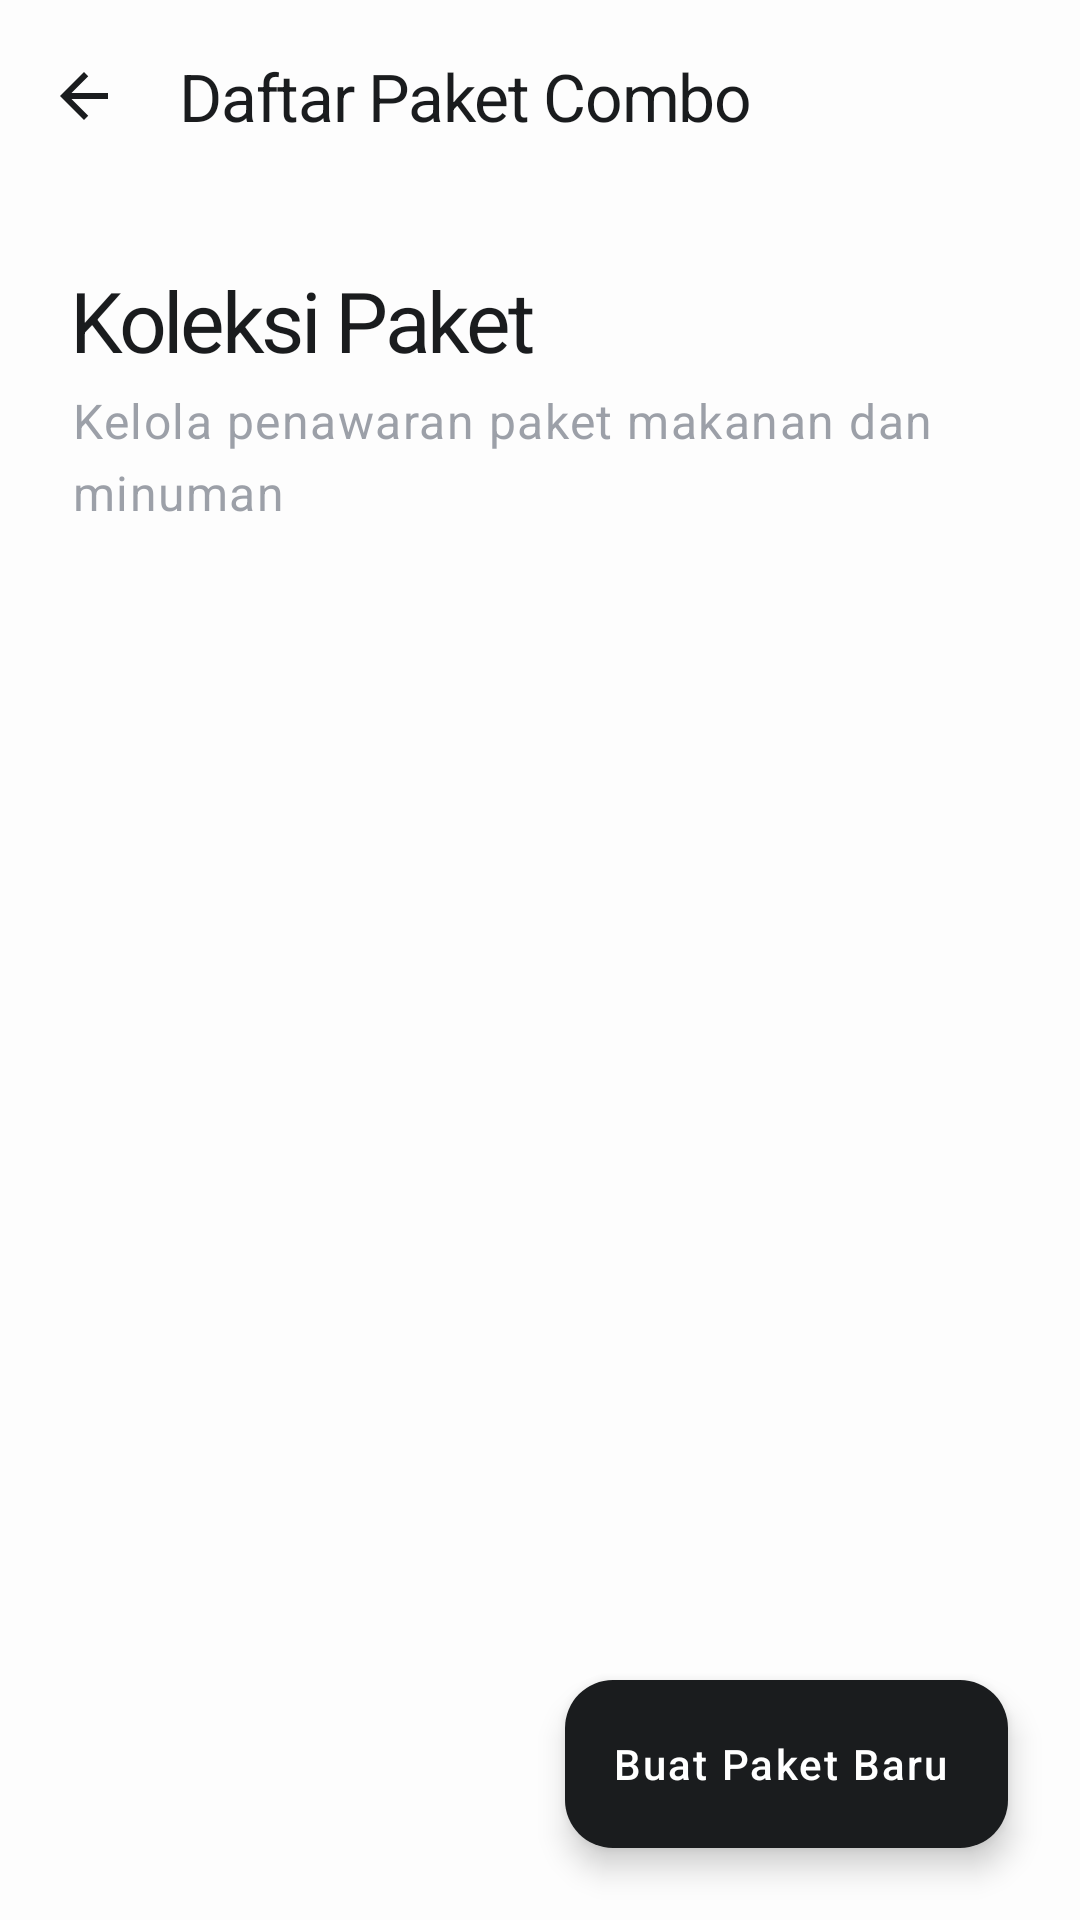

Produce the Android XML layout that renders to this screen, including the resource entries it uses.
<!-- AndroidManifest.xml: application theme Theme.KasirAPP -->
<!-- res/layout/activity_combo_list.xml -->
<?xml version="1.0" encoding="utf-8"?>
<androidx.coordinatorlayout.widget.CoordinatorLayout
    xmlns:android="http://schemas.android.com/apk/res/android"
    xmlns:app="http://schemas.android.com/apk/res-auto"
    xmlns:tools="http://schemas.android.com/tools"
    android:layout_width="match_parent"
    android:layout_height="match_parent"
    android:background="@color/background">

    <com.google.android.material.appbar.AppBarLayout
        android:layout_width="match_parent"
        android:layout_height="wrap_content"
        android:background="@android:color/transparent"
        android:fitsSystemWindows="true"
        app:elevation="0dp">

        <com.google.android.material.appbar.MaterialToolbar
            android:id="@+id/toolbar"
            android:layout_width="match_parent"
            android:layout_height="?attr/actionBarSize"
            app:title="Daftar Paket Combo"
            app:titleTextColor="@color/primary"
            app:titleTextAppearance="@style/TextAppearance.App.TitleLarge"
            app:navigationIcon="@drawable/ic_arrow_back"
            app:navigationIconTint="@color/primary"
            android:background="@color/background" />

    </com.google.android.material.appbar.AppBarLayout>

    <androidx.core.widget.NestedScrollView
        android:id="@+id/scrollView"
        android:layout_width="match_parent"
        android:layout_height="match_parent"
        app:layout_behavior="@string/appbar_scrolling_view_behavior"
        android:clipToPadding="false"
        android:fillViewport="true"
        android:paddingBottom="88dp">

        <LinearLayout
            android:layout_width="match_parent"
            android:layout_height="wrap_content"
            android:orientation="vertical"
            android:padding="24dp">

            <TextView
                style="@style/TextAppearance.App.HeadlineLarge"
                android:layout_width="wrap_content"
                android:layout_height="wrap_content"
                android:text="Koleksi Paket"
                android:textSize="28sp" />

            <TextView
                style="@style/TextAppearance.App.BodyLarge"
                android:layout_width="wrap_content"
                android:layout_height="wrap_content"
                android:layout_marginTop="4dp"
                android:text="Kelola penawaran paket makanan dan minuman"
                android:alpha="0.6" />

            <androidx.recyclerview.widget.RecyclerView
                android:id="@+id/rvCombo"
                android:layout_width="match_parent"
                android:layout_height="wrap_content"
                android:layout_marginTop="24dp"
                android:nestedScrollingEnabled="false"
                tools:listitem="@layout/item_combo" />

            <TextView
                android:id="@+id/tvEmpty"
                style="@style/TextAppearance.App.BodyLarge"
                android:layout_width="match_parent"
                android:layout_height="wrap_content"
                android:layout_marginTop="60dp"
                android:gravity="center"
                android:text="Belum ada paket combo.\nKetuk + untuk membuat paket baru."
                android:alpha="0.4"
                android:visibility="gone" />

        </LinearLayout>
    </androidx.core.widget.NestedScrollView>

    <com.google.android.material.floatingactionbutton.ExtendedFloatingActionButton
        android:id="@+id/btnAddCombo"
        android:layout_width="wrap_content"
        android:layout_height="wrap_content"
        android:layout_gravity="bottom|end"
        android:layout_margin="24dp"
        android:text="Buat Paket Baru"
        android:textColor="@color/white"
        app:icon="@drawable/ic_add"
        app:iconTint="@color/white"
        app:backgroundTint="@color/primary" />

</androidx.coordinatorlayout.widget.CoordinatorLayout>
<!-- res/layout/item_combo.xml (included above) -->
<?xml version="1.0" encoding="utf-8"?>
<com.google.android.material.card.MaterialCardView
    xmlns:android="http://schemas.android.com/apk/res/android"
    xmlns:app="http://schemas.android.com/apk/res-auto"
    style="@style/Widget.App.Card.Solid"
    android:layout_width="match_parent"
    android:layout_height="wrap_content"
    android:layout_marginBottom="12dp">

    <LinearLayout
        android:layout_width="match_parent"
        android:layout_height="wrap_content"
        android:padding="20dp"
        android:gravity="center_vertical">

        <com.google.android.material.card.MaterialCardView
            android:layout_width="48dp"
            android:layout_height="48dp"
            app:cardCornerRadius="14dp"
            app:cardElevation="0dp"
            app:cardBackgroundColor="@color/primary_light">
            <ImageView
                android:layout_width="24dp"
                android:layout_height="24dp"
                android:layout_gravity="center"
                android:src="@drawable/ic_product"
                app:tint="@color/primary" />
        </com.google.android.material.card.MaterialCardView>

        <LinearLayout
            android:layout_width="0dp"
            android:layout_height="wrap_content"
            android:layout_weight="1"
            android:layout_marginStart="16dp"
            android:orientation="vertical">

            <TextView
                android:id="@+id/tvComboName"
                style="@style/TextAppearance.App.TitleLarge"
                android:layout_width="wrap_content"
                android:layout_height="wrap_content"
                android:text="Paket Hemat"
                android:textSize="18sp"
                android:textStyle="bold" />

            <TextView
                android:id="@+id/tvComboPrice"
                style="@style/TextAppearance.App.BodyLarge"
                android:layout_width="wrap_content"
                android:layout_height="wrap_content"
                android:text="Rp 25.000"
                android:textColor="@color/primary"
                android:layout_marginTop="2dp"
                android:textStyle="bold"
                android:textSize="14sp" />
        </LinearLayout>

        <ImageButton
            android:id="@+id/btnEdit"
            android:layout_width="40dp"
            android:layout_height="40dp"
            android:background="?attr/selectableItemBackgroundBorderless"
            android:src="@drawable/ic_edit"
            app:tint="@color/primary" />

        <ImageButton
            android:id="@+id/btnDelete"
            android:layout_width="40dp"
            android:layout_height="40dp"
            android:layout_marginStart="8dp"
            android:background="?attr/selectableItemBackgroundBorderless"
            android:src="@drawable/ic_delete"
            app:tint="@color/error" />

    </LinearLayout>
</com.google.android.material.card.MaterialCardView>
<!-- resources referenced by this layout -->
<resources>
  <color name="background">#FDFDFD</color>
  <color name="error">#DC2626</color>
  <color name="primary">#1A1C1E</color>
  <color name="primary_light">#F8FAFC</color>
  <color name="white">#FFFFFF</color>
  <!-- drawable ic_arrow_back (drawable) -->
  <vector xmlns:android="http://schemas.android.com/apk/res/android"
      android:width="24dp"
      android:height="24dp"
      android:viewportWidth="24"
      android:viewportHeight="24">
      <path
          android:fillColor="@color/on_surface"
          android:pathData="M20,11H7.83l5.59,-5.59L12,4l-8,8 8,8 1.41,-1.41L7.83,13H20V11z"/>
  </vector>
  <!-- drawable ic_delete (drawable) -->
  <vector xmlns:android="http://schemas.android.com/apk/res/android"
      android:width="24dp"
      android:height="24dp"
      android:viewportWidth="24"
      android:viewportHeight="24">
      <path
          android:fillColor="@color/on_surface"
          android:pathData="M6,19c0,1.1 0.9,2 2,2h8c1.1,0 2,-0.9 2,-2V7H6v12zM19,4h-3.5l-1,-1h-5l-1,1H5v2h14V4z"/>
  </vector>
  <!-- drawable ic_product (drawable) -->
  <vector xmlns:android="http://schemas.android.com/apk/res/android"
      android:width="24dp"
      android:height="24dp"
      android:viewportWidth="24"
      android:viewportHeight="24">
      <path
          android:fillColor="@color/on_surface"
          android:pathData="M20,8l-8,-4 -8,4 8,4 8,-4zM4,8.47l8,4 8,-4L20,12l-8,4 -8,-4L4,8.47zM4,13.47l8,4 8,-4L20,17l-8,4 -8,-4L4,13.47z"/>
  </vector>
  <style name="TextAppearance.App.BodyLarge" parent="TextAppearance.Material3.BodyLarge">
          <item name="android:textSize">16sp</item>
          <item name="android:fontFamily">sans-serif</item>
          <item name="android:lineSpacingExtra">4dp</item>
          <item name="android:textColor">@color/secondary</item>
      </style>
  <style name="TextAppearance.App.HeadlineLarge" parent="TextAppearance.Material3.HeadlineLarge">
          <item name="android:textSize">32sp</item>
          <item name="android:fontFamily">sans-serif-black</item>
          <item name="android:letterSpacing">-0.04</item>
          <item name="android:textColor">@color/primary</item>
      </style>
  <style name="TextAppearance.App.TitleLarge" parent="TextAppearance.Material3.TitleLarge">
          <item name="android:textSize">22sp</item>
          <item name="android:fontFamily">sans-serif-medium</item>
          <item name="android:letterSpacing">-0.02</item>
          <item name="android:textColor">@color/primary</item>
      </style>
  <style name="Theme.KasirAPP" parent="Base.Theme.KasirAPP" />
  <color name="on_surface">#1A1C1E</color>
  <color name="secondary">#5C6270</color>
  <color name="surface">#FFFFFF</color>
  <color name="outline_variant">#F1F5F9</color>
  <color name="on_primary">#FFFFFF</color>
  <color name="primary_container">#F1F3F7</color>
  <color name="on_primary_container">#1A1C1E</color>
  <color name="on_secondary">#FFFFFF</color>
  <color name="secondary_container">#F8F9FB</color>
  <color name="on_secondary_container">#1A1C1E</color>
  <color name="surface_variant">#F5F7FA</color>
  <color name="on_surface_variant">#5C6270</color>
  <color name="outline">#E2E8F0</color>
  <style name="Widget.App.Button.Primary" parent="Widget.App.Button">
          <item name="backgroundTint">@color/primary</item>
          <item name="android:textColor">@color/white</item>
          <item name="rippleColor">#33FFFFFF</item>
      </style>
  <style name="TextAppearance.App.LabelLarge" parent="TextAppearance.Material3.LabelLarge">
          <item name="android:textSize">14sp</item>
          <item name="android:fontFamily">sans-serif-medium</item>
          <item name="android:letterSpacing">0.05</item>
          <item name="android:textColor">@color/secondary</item>
      </style>
</resources>
